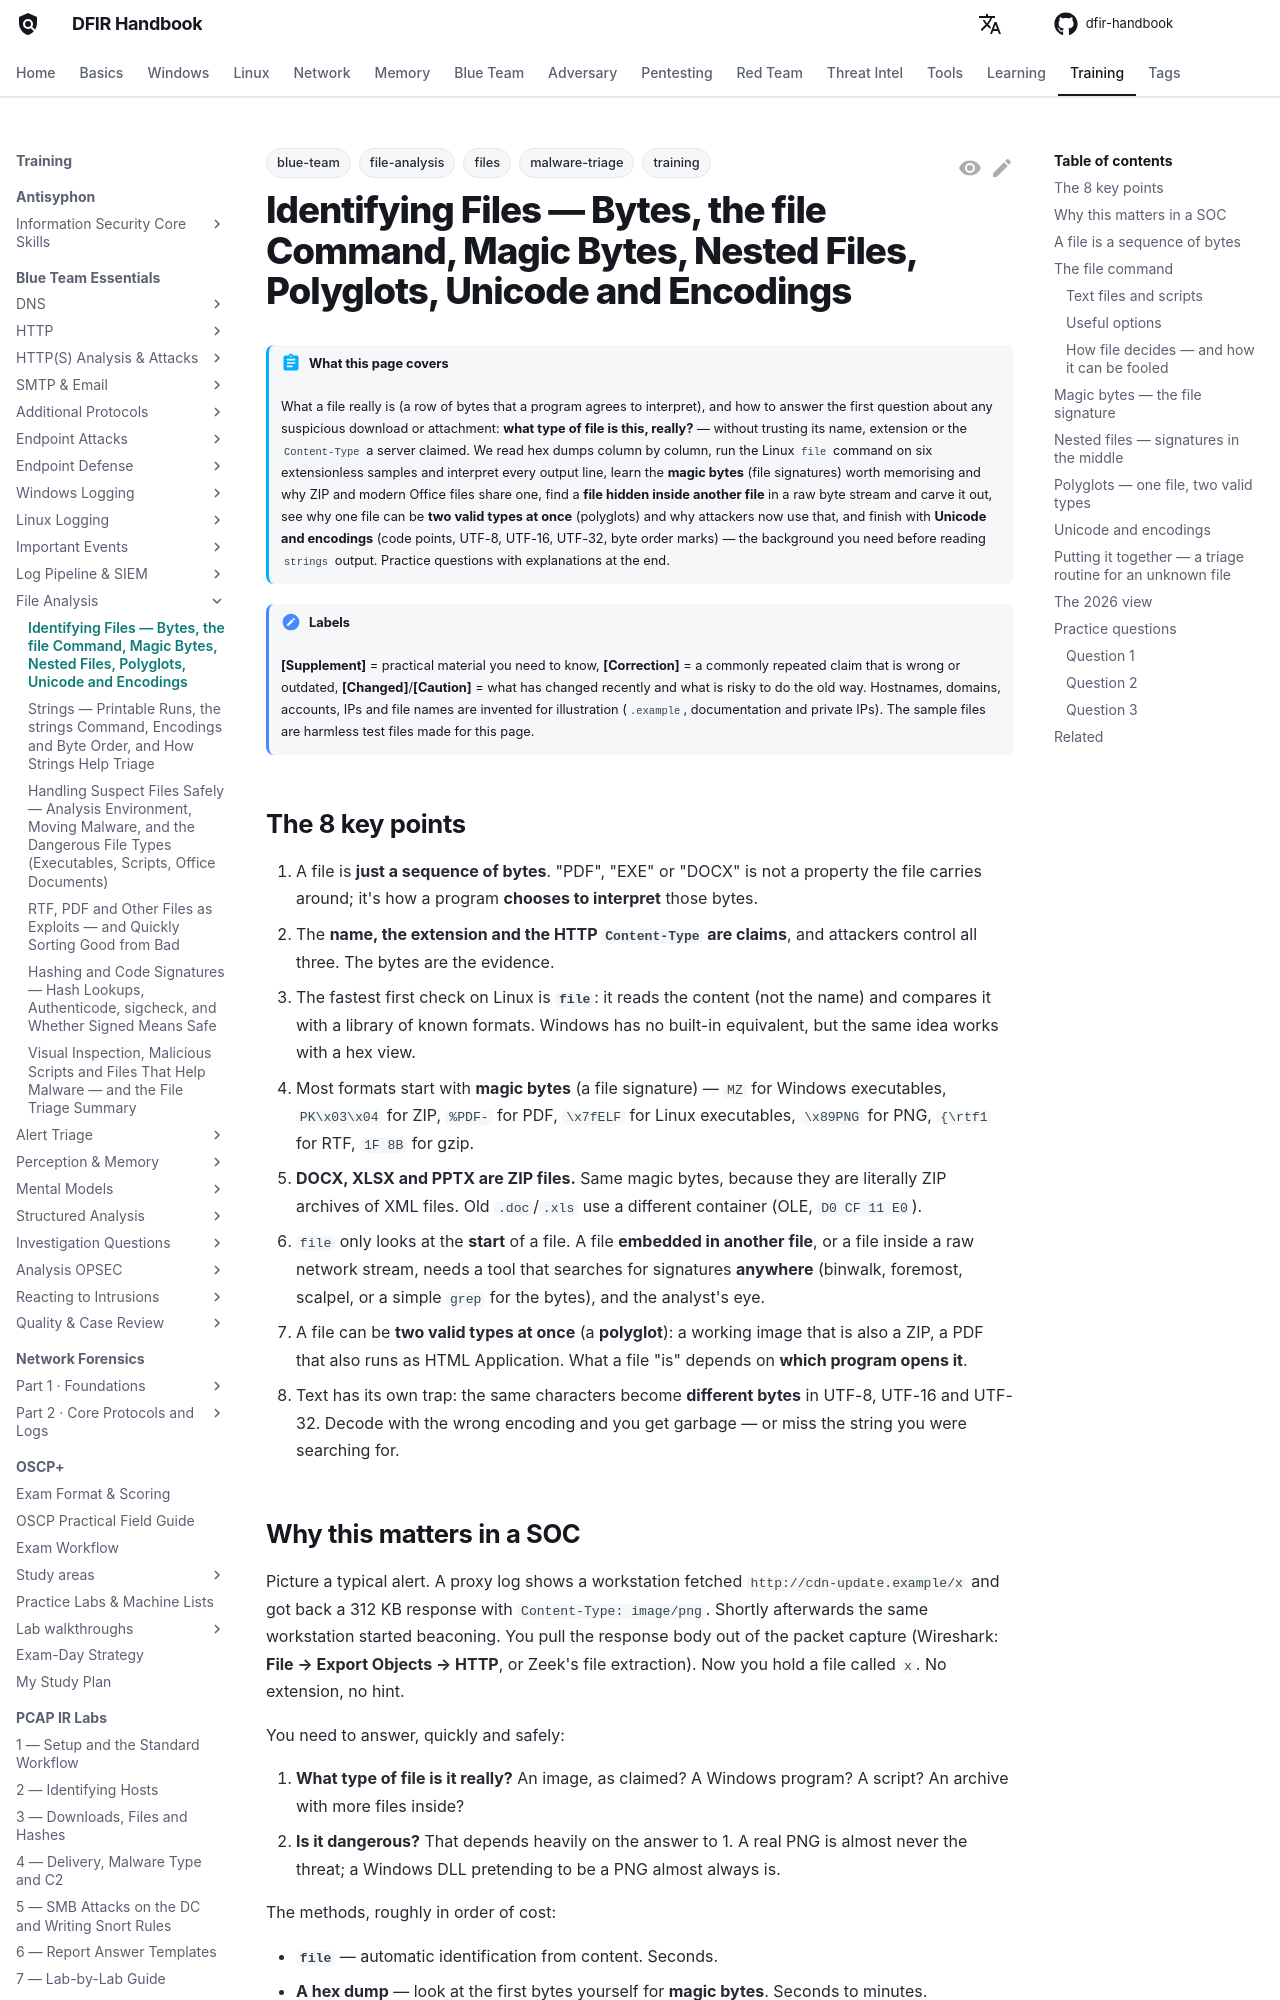

repository: DFIDwiz-sketch/dfir-handbook · page: training/blue-team-essentials/file-analysis/file-identification/index.html · generator: mkdocs

---
title: "Identifying Files — Bytes, the file Command, Magic Bytes, Nested Files, Polyglots, Unicode and Encodings"
tags:
  - training
  - blue-team
  - files
  - file-analysis
  - malware-triage
---

# Identifying Files — Bytes, the file Command, Magic Bytes, Nested Files, Polyglots, Unicode and Encodings { #file-identification }

!!! abstract "What this page covers"
    What a file really is (a row of bytes that a program agrees to interpret), and how to answer the first question about any suspicious download or attachment: **what type of file is this, really?** — without trusting its name, extension or the `Content-Type` a server claimed. We read hex dumps column by column, run the Linux `file` command on six extensionless samples and interpret every output line, learn the **magic bytes** (file signatures) worth memorising and why ZIP and modern Office files share one, find a **file hidden inside another file** in a raw byte stream and carve it out, see why one file can be **two valid types at once** (polyglots) and why attackers now use that, and finish with **Unicode and encodings** (code points, UTF-8, UTF-16, UTF-32, byte order marks) — the background you need before reading `strings` output. Practice questions with explanations at the end.

!!! note "Labels"
    **[Supplement]** = practical material you need to know, **[Correction]** = a commonly repeated claim that is wrong or outdated, **[Changed]**/**[Caution]** = what has changed recently and what is risky to do the old way. Hostnames, domains, accounts, IPs and file names are invented for illustration (`.example`, documentation and private IPs). The sample files are harmless test files made for this page.

## The 8 key points { #key-points }

1. A file is **just a sequence of bytes**. "PDF", "EXE" or "DOCX" is not a property the file carries around; it's how a program **chooses to interpret** those bytes.
2. The **name, the extension and the HTTP `Content-Type` are claims**, and attackers control all three. The bytes are the evidence.
3. The fastest first check on Linux is **`file`**: it reads the content (not the name) and compares it with a library of known formats. Windows has no built-in equivalent, but the same idea works with a hex view.
4. Most formats start with **magic bytes** (a file signature) — `MZ` for Windows executables, `PK\x03\x04` for ZIP, `%PDF-` for PDF, `\x7fELF` for Linux executables, `\x89PNG` for PNG, `{\rtf1` for RTF, `1F 8B` for gzip.
5. **DOCX, XLSX and PPTX are ZIP files.** Same magic bytes, because they are literally ZIP archives of XML files. Old `.doc`/`.xls` use a different container (OLE, `D0 CF 11 E0`).
6. `file` only looks at the **start** of a file. A file **embedded in another file**, or a file inside a raw network stream, needs a tool that searches for signatures **anywhere** (binwalk, foremost, scalpel, or a simple `grep` for the bytes), and the analyst's eye.
7. A file can be **two valid types at once** (a **polyglot**): a working image that is also a ZIP, a PDF that also runs as HTML Application. What a file "is" depends on **which program opens it**.
8. Text has its own trap: the same characters become **different bytes** in UTF-8, UTF-16 and UTF-32. Decode with the wrong encoding and you get garbage — or miss the string you were searching for.
